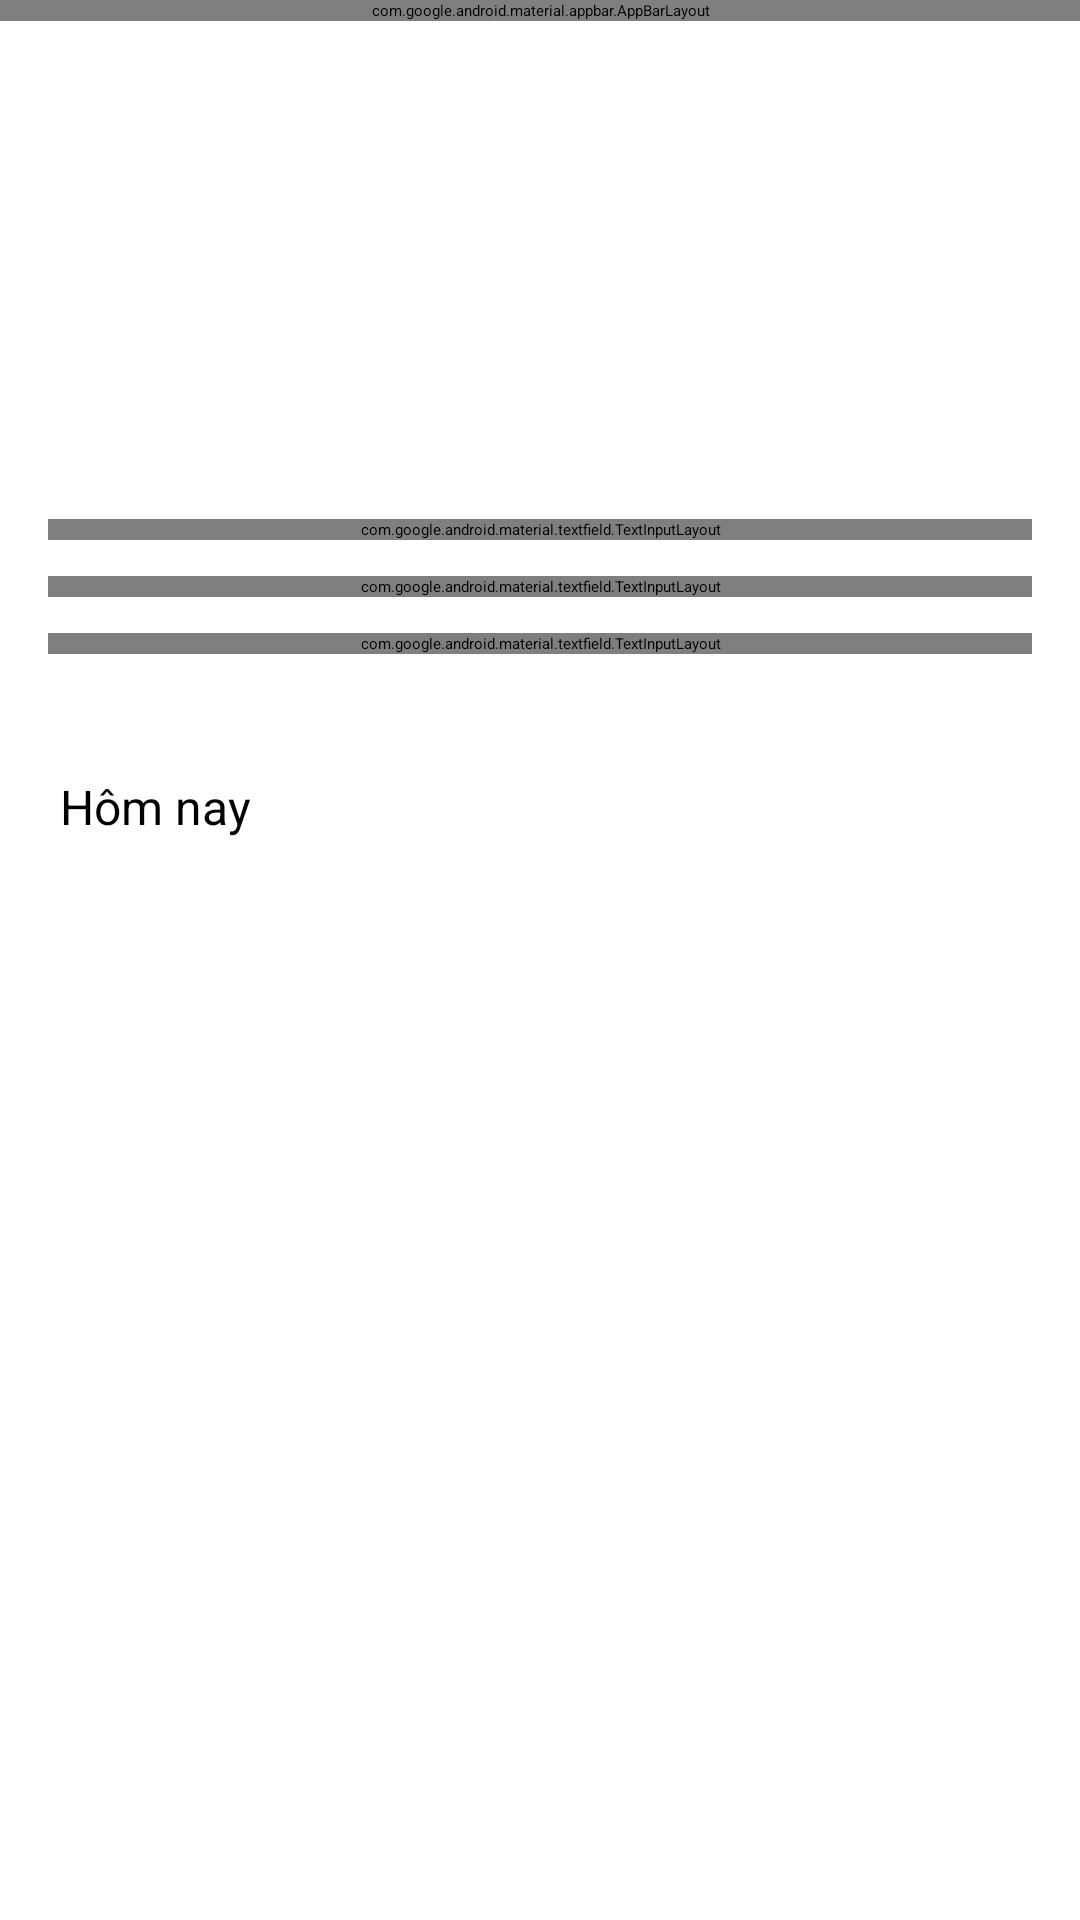

Android layout source for this screen:
<!-- AndroidManifest.xml: application theme Theme.PersonalFinance -->
<!-- res/layout/activity_add_edit_transaction.xml -->
<?xml version="1.0" encoding="utf-8"?>
<LinearLayout xmlns:android="http://schemas.android.com/apk/res/android"
    xmlns:app="http://schemas.android.com/apk/res-auto"
    xmlns:tools="http://schemas.android.com/tools"
    android:layout_width="match_parent"
    android:layout_height="match_parent"
    android:orientation="vertical"
    android:fitsSystemWindows="true"
    tools:context=".ui.transaction.AddEditTransactionActivity">

    <com.google.android.material.appbar.AppBarLayout
        android:layout_width="match_parent"
        android:layout_height="wrap_content">

        <androidx.appcompat.widget.Toolbar
            android:id="@+id/toolbar"
            android:layout_width="match_parent"
            android:layout_height="?attr/actionBarSize"
            android:background="?attr/colorPrimary"
            android:backgroundTint="#1976D2"> <TextView
            android:layout_width="wrap_content"
            android:layout_height="wrap_content"
            android:text="Thêm Giao Dịch"
            android:textSize="20sp"
            android:textStyle="bold"
            android:textColor="@android:color/white"
            android:layout_gravity="center_horizontal" />
            <ImageButton
                android:id="@+id/button_close"
                android:layout_width="wrap_content"
                android:layout_height="wrap_content"
                android:layout_gravity="start"
                android:background="@android:color/transparent"
                android:contentDescription="Đóng"/></androidx.appcompat.widget.Toolbar>
    </com.google.android.material.appbar.AppBarLayout>

    <ScrollView
        android:layout_width="match_parent"
        android:layout_height="0dp"
        android:layout_weight="1">

        <LinearLayout
            android:layout_width="match_parent"
            android:layout_height="wrap_content"
            android:orientation="vertical"
            android:paddingHorizontal="16dp"
            android:paddingTop="16dp"
            android:paddingBottom="24dp">

            <com.google.android.material.tabs.TabLayout
                android:id="@+id/tab_layout_type"
                android:layout_width="match_parent"
                android:layout_height="0dp"
                app:tabGravity="fill"
                app:tabMode="fixed" />

            <TextView
                android:layout_width="wrap_content"
                android:layout_height="wrap_content"
                android:text="Chọn ví"
                android:textColor="?android:attr/textColorSecondary"/>
            <Spinner
                android:id="@+id/spinner_wallet"
                android:layout_width="match_parent"
                android:layout_height="48dp"
                android:background="@drawable/abc_spinner_mtrl_am_alpha"
                android:layout_marginBottom="16dp" />

            <TextView
                android:layout_width="wrap_content"
                android:layout_height="wrap_content"
                android:text="Chọn nhóm"
                android:textColor="?android:attr/textColorSecondary"/>
            <Spinner
                android:id="@+id/spinner_category"
                android:layout_width="match_parent"
                android:layout_height="48dp"
                android:background="@drawable/abc_spinner_mtrl_am_alpha"
                android:layout_marginBottom="16dp" />

            <com.google.android.material.textfield.TextInputLayout
                style="@style/Widget.MaterialComponents.TextInputLayout.OutlinedBox"
                android:layout_width="match_parent"
                android:layout_height="wrap_content"
                android:layout_marginTop="8dp"
                android:layout_marginBottom="12dp"
                android:hint="Số tiền"
                >
                <com.google.android.material.textfield.TextInputEditText
                    android:id="@+id/edit_text_amount"
                    android:layout_width="match_parent"
                    android:layout_height="wrap_content"
                    android:inputType="numberDecimal"
                    android:textSize="20sp"
                    android:textStyle="bold" />
            </com.google.android.material.textfield.TextInputLayout>

            <com.google.android.material.textfield.TextInputLayout
                style="@style/Widget.MaterialComponents.TextInputLayout.OutlinedBox"
                android:layout_width="match_parent"
                android:layout_height="wrap_content"
                android:layout_marginBottom="12dp"
                android:hint="Tên (VD: Ăn trưa, Lương tháng 5)">
                <com.google.android.material.textfield.TextInputEditText
                    android:id="@+id/edit_text_name"
                    android:layout_width="match_parent"
                    android:layout_height="wrap_content"
                    android:inputType="textCapSentences" />
            </com.google.android.material.textfield.TextInputLayout>

            <com.google.android.material.textfield.TextInputLayout
                style="@style/Widget.MaterialComponents.TextInputLayout.OutlinedBox"
                android:layout_width="match_parent"
                android:layout_height="wrap_content"
                android:layout_marginBottom="12dp"
                android:hint="Ghi chú (phụ)">
                <com.google.android.material.textfield.TextInputEditText
                    android:id="@+id/edit_text_note"
                    android:layout_width="match_parent"
                    android:layout_height="wrap_content"
                    android:inputType="textMultiLine"
                    android:maxLines="3" />
            </com.google.android.material.textfield.TextInputLayout>

            <TextView
                android:layout_width="wrap_content"
                android:layout_height="wrap_content"
                android:text="Ngày giao dịch"
                android:layout_marginTop="8dp"
                android:textColor="?android:attr/textColorSecondary"/>
            <TextView
                android:id="@+id/text_view_date"
                android:layout_width="match_parent"
                android:layout_height="wrap_content"
                android:minHeight="48dp"
                android:gravity="center_vertical"
                android:paddingStart="4dp"
                android:paddingEnd="4dp"
                android:drawablePadding="16dp"
                android:text="Hôm nay"
                android:textSize="16sp"
                android:background="?attr/selectableItemBackground"
                android:clickable="true"
                android:focusable="true"
                tools:text="Hôm nay, 21/11/2025"/>

        </LinearLayout>
    </ScrollView>

    <Button
        android:id="@+id/button_save"
        android:layout_width="match_parent"
        android:layout_height="wrap_content"
        android:text="LƯU GIAO DỊCH"
        android:backgroundTint="#1976D2"
        android:textColor="@android:color/white"
        android:layout_marginStart="16dp"
        android:layout_marginEnd="16dp"
        android:layout_marginBottom="16dp"
        style="@style/Widget.MaterialComponents.Button.UnelevatedButton"
        android:paddingTop="12dp"
        android:paddingBottom="12dp"
        android:textSize="18sp"/>

</LinearLayout>
<!-- resources referenced by this layout -->
<resources>
  <style name="Theme.PersonalFinance" parent="Base.Theme.PersonalFinance">
          
          <item name="android:navigationBarColor">@android:color/transparent</item>
          <item name="android:statusBarColor">@android:color/transparent</item>
          <item name="android:windowLightStatusBar">?attr/isLightTheme</item>
      </style>
</resources>
